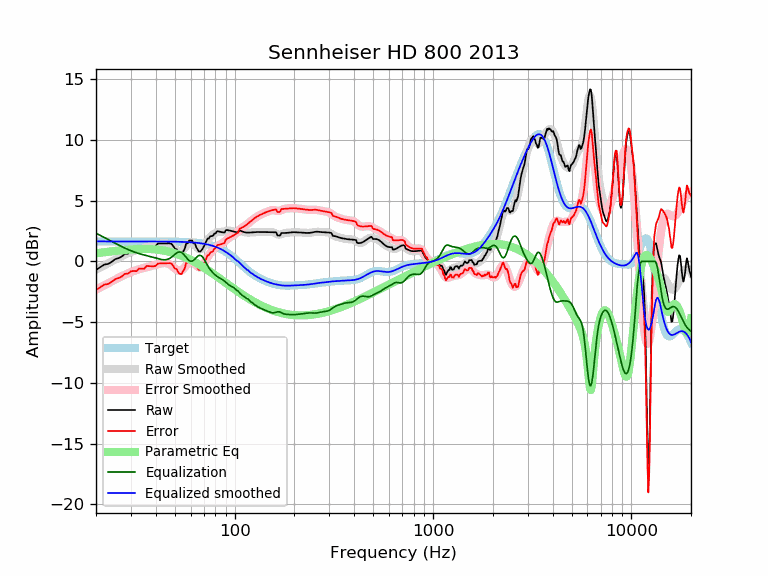

Values plotted in this chart, from the file beside it:
frequency, raw, error, smoothed, error_smoothed, equalization, parametric_eq, equalized_raw, equalized_smoothed, target
20, -0.70, -2.35, -0.68, -2.33, 2.33, 0.68, 1.62, 1.65, 1.65
21, -0.48, -2.13, -0.50, -2.15, 2.15, 0.72, 1.66, 1.65, 1.65
22, -0.26, -1.90, -0.32, -1.97, 1.97, 0.76, 1.71, 1.65, 1.65
23, -0.21, -1.86, -0.16, -1.80, 1.80, 0.80, 1.59, 1.65, 1.65
24, -0.04, -1.68, 0.00, -1.64, 1.64, 0.83, 1.61, 1.65, 1.65
25, 0.19, -1.46, 0.15, -1.49, 1.49, 0.86, 1.68, 1.65, 1.65
26, 0.27, -1.37, 0.30, -1.35, 1.35, 0.90, 1.62, 1.65, 1.65
27, 0.41, -1.23, 0.43, -1.22, 1.22, 0.92, 1.63, 1.65, 1.65
28, 0.63, -1.02, 0.56, -1.09, 1.09, 0.95, 1.72, 1.65, 1.65
29, 0.64, -1.01, 0.67, -0.98, 0.98, 0.97, 1.62, 1.65, 1.65
30, 0.84, -0.81, 0.77, -0.88, 0.88, 0.99, 1.72, 1.65, 1.65
31, 0.85, -0.79, 0.86, -0.79, 0.79, 1.00, 1.64, 1.65, 1.65
32, 0.85, -0.80, 0.94, -0.71, 0.71, 1.01, 1.56, 1.65, 1.65
33, 1.07, -0.58, 1.00, -0.64, 0.64, 1.02, 1.71, 1.65, 1.65
34, 1.06, -0.59, 1.07, -0.58, 0.58, 1.03, 1.64, 1.65, 1.65
35, 1.05, -0.60, 1.12, -0.52, 0.52, 1.03, 1.57, 1.65, 1.65
36, 1.26, -0.38, 1.17, -0.47, 0.47, 1.03, 1.74, 1.65, 1.65
37, 1.26, -0.39, 1.22, -0.42, 0.42, 1.02, 1.68, 1.64, 1.64
38, 1.25, -0.40, 1.27, -0.38, 0.38, 1.01, 1.62, 1.64, 1.64
39, 1.24, -0.40, 1.32, -0.33, 0.33, 1.00, 1.57, 1.64, 1.64
40, 1.27, -0.37, 1.36, -0.28, 0.28, 0.98, 1.55, 1.64, 1.64
41, 1.47, -0.17, 1.41, -0.23, 0.23, 0.96, 1.70, 1.64, 1.64
42, 1.47, -0.17, 1.46, -0.19, 0.19, 0.94, 1.66, 1.64, 1.64
43, 1.48, -0.16, 1.49, -0.15, 0.15, 0.92, 1.63, 1.64, 1.64
44, 1.48, -0.16, 1.51, -0.13, 0.13, 0.89, 1.61, 1.64, 1.64
45, 1.49, -0.15, 1.50, -0.14, 0.14, 0.86, 1.62, 1.64, 1.64
46, 1.49, -0.15, 1.46, -0.18, 0.18, 0.82, 1.67, 1.64, 1.64
47, 1.49, -0.14, 1.39, -0.25, 0.25, 0.79, 1.74, 1.63, 1.63
48, 1.45, -0.18, 1.29, -0.35, 0.35, 0.75, 1.80, 1.63, 1.63
49, 1.27, -0.36, 1.16, -0.47, 0.47, 0.71, 1.73, 1.63, 1.63
50, 1.04, -0.58, 1.04, -0.59, 0.59, 0.66, 1.63, 1.63, 1.63
51, 1.00, -0.63, 0.93, -0.70, 0.70, 0.62, 1.69, 1.62, 1.62
52, 0.71, -0.91, 0.86, -0.76, 0.76, 0.57, 1.48, 1.62, 1.62
53, 0.58, -1.03, 0.84, -0.78, 0.78, 0.52, 1.36, 1.62, 1.62
54, 0.58, -1.03, 0.88, -0.73, 0.73, 0.47, 1.32, 1.61, 1.61
55, 0.81, -0.80, 0.98, -0.63, 0.63, 0.42, 1.44, 1.61, 1.61
56, 1.04, -0.57, 1.12, -0.49, 0.49, 0.36, 1.52, 1.60, 1.60
57, 1.49, -0.10, 1.27, -0.33, 0.33, 0.30, 1.82, 1.60, 1.60
58, 1.49, -0.10, 1.41, -0.18, 0.18, 0.25, 1.67, 1.59, 1.59
59, 1.72, 0.14, 1.52, -0.07, 0.07, 0.19, 1.79, 1.58, 1.58
60, 1.72, 0.14, 1.56, -0.01, 0.01, 0.13, 1.73, 1.58, 1.58
61, 1.72, 0.15, 1.54, -0.02, 0.02, 0.07, 1.74, 1.57, 1.57
62, 1.49, -0.07, 1.47, -0.09, 0.09, 0.01, 1.58, 1.56, 1.56
63, 1.49, -0.06, 1.35, -0.20, 0.20, -0.06, 1.69, 1.55, 1.55
64, 1.17, -0.37, 1.22, -0.31, 0.31, -0.12, 1.48, 1.54, 1.54
65, 0.99, -0.53, 1.11, -0.42, 0.42, -0.18, 1.41, 1.53, 1.53
66, 0.82, -0.70, 1.03, -0.49, 0.49, -0.25, 1.30, 1.51, 1.51
67, 0.82, -0.68, 1.00, -0.50, 0.50, -0.31, 1.32, 1.50, 1.50
68, 0.91, -0.58, 1.03, -0.46, 0.46, -0.38, 1.37, 1.49, 1.49
69, 1.06, -0.41, 1.12, -0.35, 0.35, -0.44, 1.41, 1.47, 1.47
70, 1.25, -0.20, 1.25, -0.20, 0.20, -0.51, 1.46, 1.45, 1.45
71, 1.47, 0.03, 1.41, -0.03, 0.03, -0.57, 1.50, 1.44, 1.44
72, 1.69, 0.27, 1.57, 0.15, -0.15, -0.64, 1.53, 1.42, 1.42
73, 1.89, 0.50, 1.73, 0.33, -0.33, -0.70, 1.56, 1.40, 1.40
74, 1.88, 0.50, 1.87, 0.49, -0.49, -0.77, 1.38, 1.37, 1.37
75, 2.04, 0.69, 1.99, 0.64, -0.64, -0.83, 1.40, 1.35, 1.35
76, 2.09, 0.76, 2.08, 0.76, -0.76, -0.90, 1.33, 1.32, 1.32
77, 2.08, 0.79, 2.17, 0.87, -0.87, -0.96, 1.22, 1.30, 1.30
78, 2.14, 0.87, 2.23, 0.96, -0.96, -1.03, 1.18, 1.27, 1.27
79, 2.30, 1.06, 2.29, 1.05, -1.05, -1.09, 1.25, 1.24, 1.24
... 553 more rows
